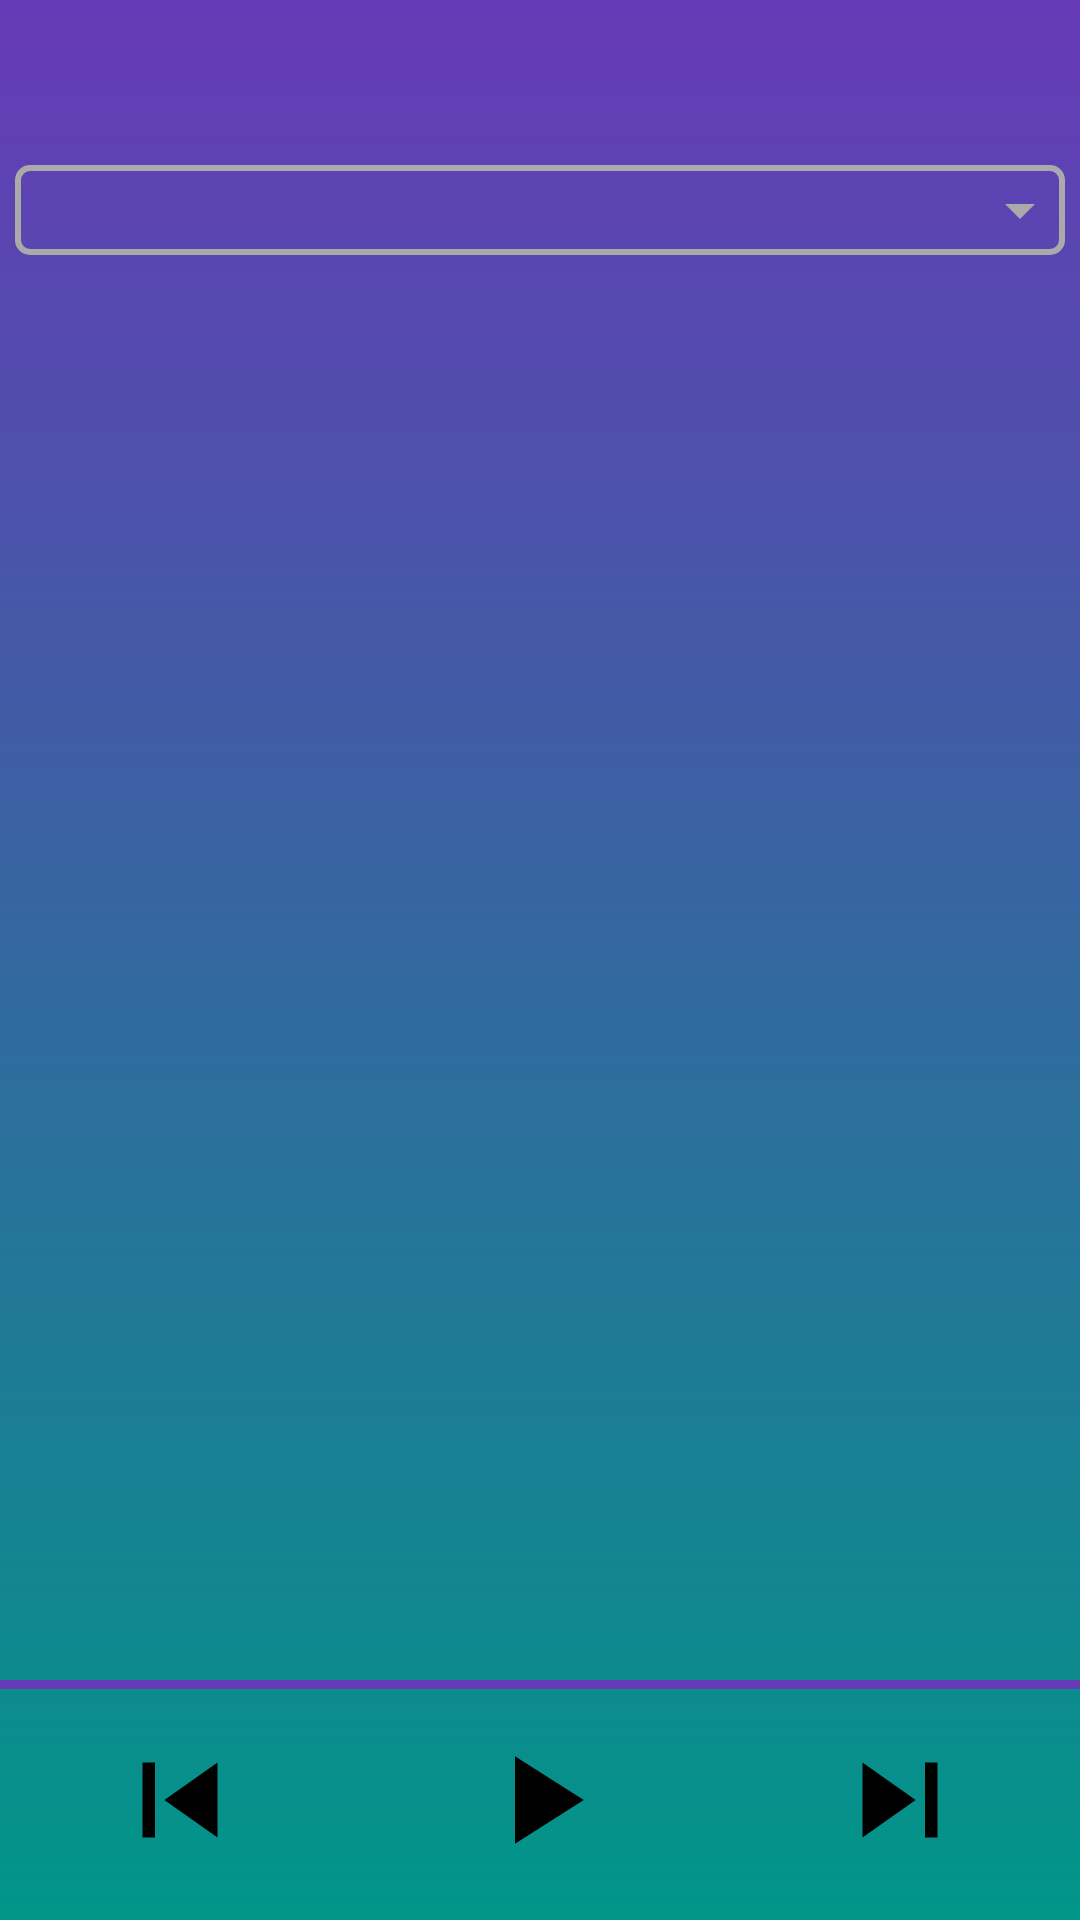

This screen was rendered from an Android layout file. Write that file and the resources it references.
<!-- AndroidManifest.xml: application theme Gradient.Theme.Teal -->
<!-- res/layout/fragment_playlist.xml -->
<?xml version="1.0" encoding="utf-8"?>
<layout xmlns:android="http://schemas.android.com/apk/res/android"
        xmlns:app="http://schemas.android.com/apk/res-auto" xmlns:tools="http://schemas.android.com/tools">
    <data>

    </data>
<RelativeLayout
             android:layout_width="match_parent"
             android:layout_height="match_parent"
             android:orientation="vertical"
             android:background="@drawable/background_gradient"
             tools:context=".playlist.PlaylistFragment"
             tools:layout="@layout/fragment_playlist"
             android:paddingTop="50dp">

    <Spinner android:layout_width="match_parent" android:layout_height="wrap_content"
             android:id="@+id/choosePlaylistSpinner"
             style="@style/playlist_dropdown"/>

    <ListView android:layout_width="wrap_content"
              android:id="@+id/songsList"
              android:layout_height="wrap_content"
              android:layout_below="@+id/choosePlaylistSpinner"
              android:layout_above="@+id/miniPlayer"/>

    <LinearLayout android:layout_width="match_parent" android:layout_height="wrap_content"
                  android:layout_alignParentBottom="true"
                  android:orientation="horizontal"
                  android:id="@+id/miniPlayer"
                  android:gravity="center"
                  android:background="@drawable/mini_player_background">

        <ImageButton
                android:layout_width="wrap_content"
                android:layout_height="wrap_content" app:srcCompat="@drawable/ic_mini_previous"
                android:id="@+id/miniPrevBtn" android:layout_weight="1" style="@style/miniBtnPlayerStyle"/>

        <ImageButton
                android:layout_width="wrap_content"
                android:layout_height="wrap_content" app:srcCompat="@drawable/ic_mini_play"
                android:id="@+id/miniPlayBtn" android:layout_weight="1" style="@style/miniBtnPlayerStyle"/>
        <ImageButton
                android:layout_width="wrap_content"
                android:layout_height="wrap_content" app:srcCompat="@drawable/ic_mini_next"
                android:id="@+id/miniNextBtn" android:layout_weight="1" style="@style/miniBtnPlayerStyle"/>
    </LinearLayout>

</RelativeLayout>
</layout>
<!-- resources referenced by this layout -->
<resources>
  <!-- drawable background_gradient (drawable) -->
  <?xml version="1.0" encoding="utf-8"?>
  <selector xmlns:android="http://schemas.android.com/apk/res/android">
      <item>
          <shape>
              <gradient
                      android:angle="90"
                      android:type="linear"
                      android:startColor="?colorPrimary"
                      android:endColor="?colorAccent"/>
          </shape>
      </item>
  </selector>
  <!-- drawable ic_mini_next (drawable) -->
  <vector android:height="@dimen/miniBtnSize" android:viewportHeight="24.0"
      android:viewportWidth="24.0" android:width="@dimen/miniBtnSize" xmlns:android="http://schemas.android.com/apk/res/android">
      <path android:fillColor="#FF000000" android:pathData="M6,18l8.5,-6L6,6v12zM16,6v12h2V6h-2z"/>
  </vector>
  <!-- drawable ic_mini_play (drawable) -->
  <vector android:height="@dimen/miniBtnSize" android:viewportHeight="24.0"
      android:viewportWidth="24.0" android:width="@dimen/miniBtnSize" xmlns:android="http://schemas.android.com/apk/res/android">
      <path android:fillColor="#FF000000" android:pathData="M8,5v14l11,-7z"/>
  </vector>
  <!-- drawable ic_mini_previous (drawable) -->
  <vector android:height="@dimen/miniBtnSize" android:viewportHeight="24.0"
      android:viewportWidth="24.0" android:width="@dimen/miniBtnSize" xmlns:android="http://schemas.android.com/apk/res/android">
      <path android:fillColor="#FF000000" android:pathData="M6,6h2v12L6,18zM9.5,12l8.5,6L18,6z"/>
  </vector>
  <!-- drawable mini_player_background (drawable) -->
  <?xml version="1.0" encoding="utf-8"?>
  <layer-list xmlns:android="http://schemas.android.com/apk/res/android">
  
      <item android:left="-10dp"  android:right="-10dp" android:bottom="-10dp">
          <shape android:shape="rectangle">
              <stroke android:width="3dp" android:color="?colorAccent" />
              <solid android:color="@color/transparent" />
          </shape>
      </item>
  
  </layer-list>
  <style name="miniBtnPlayerStyle">
          <item name="android:background">@android:color/transparent</item>
          <item name="android:padding">@dimen/miniBtnPadding</item>
      </style>
  <style name="playlist_dropdown" parent="">
          <item name="android:background">@drawable/spinner_border</item>
          <item name="android:popupBackground">#DFFFFFFF</item>
          <item name="android:layout_margin">5dp</item>
          <item name="android:padding">5dp</item>
          <item name="android:textColor">@android:color/secondary_text_dark</item>
      </style>
  <style name="Gradient.Theme.Teal" parent="Base.Theme.App">
          <item name="colorPrimary">@color/teal</item>
          <item name="colorAccent">@color/deep_purple</item>
          <item name="android:textColor">@android:color/secondary_text_dark</item>
      </style>
  <dimen name="miniBtnSize">50dp</dimen>
  <color name="transparent">@android:color/transparent</color>
  <dimen name="miniBtnPadding">15dp</dimen>
  <style name="Base.Theme.App" parent="Theme.AppCompat.Light.DarkActionBar">
          
          <item name="colorPrimaryDark">@color/colorPrimaryDark</item>
          <item name="actionBarStyle">@style/playerActionBar</item>
          <item name="windowActionBarOverlay">true</item>
      </style>
  <color name="teal">#009688</color>
  <color name="deep_purple">#673AB7</color>
  <!-- drawable spinner_arrow (drawable) -->
  <vector android:height="24dp" android:tint="@android:color/darker_gray"
      android:viewportHeight="24.0" android:viewportWidth="24.0"
      android:width="24dp" xmlns:android="http://schemas.android.com/apk/res/android">
      <path android:fillColor="#FF000000" android:pathData="M7,10l5,5 5,-5z"/>
  </vector>
  <color name="colorPrimaryDark">#00574B</color>
  <style name="playerActionBar" parent="Widget.AppCompat.Light.ActionBar.Solid">
          <item name="android:background">@null</item>
          
          <item name="background">@null</item>
      </style>
</resources>
